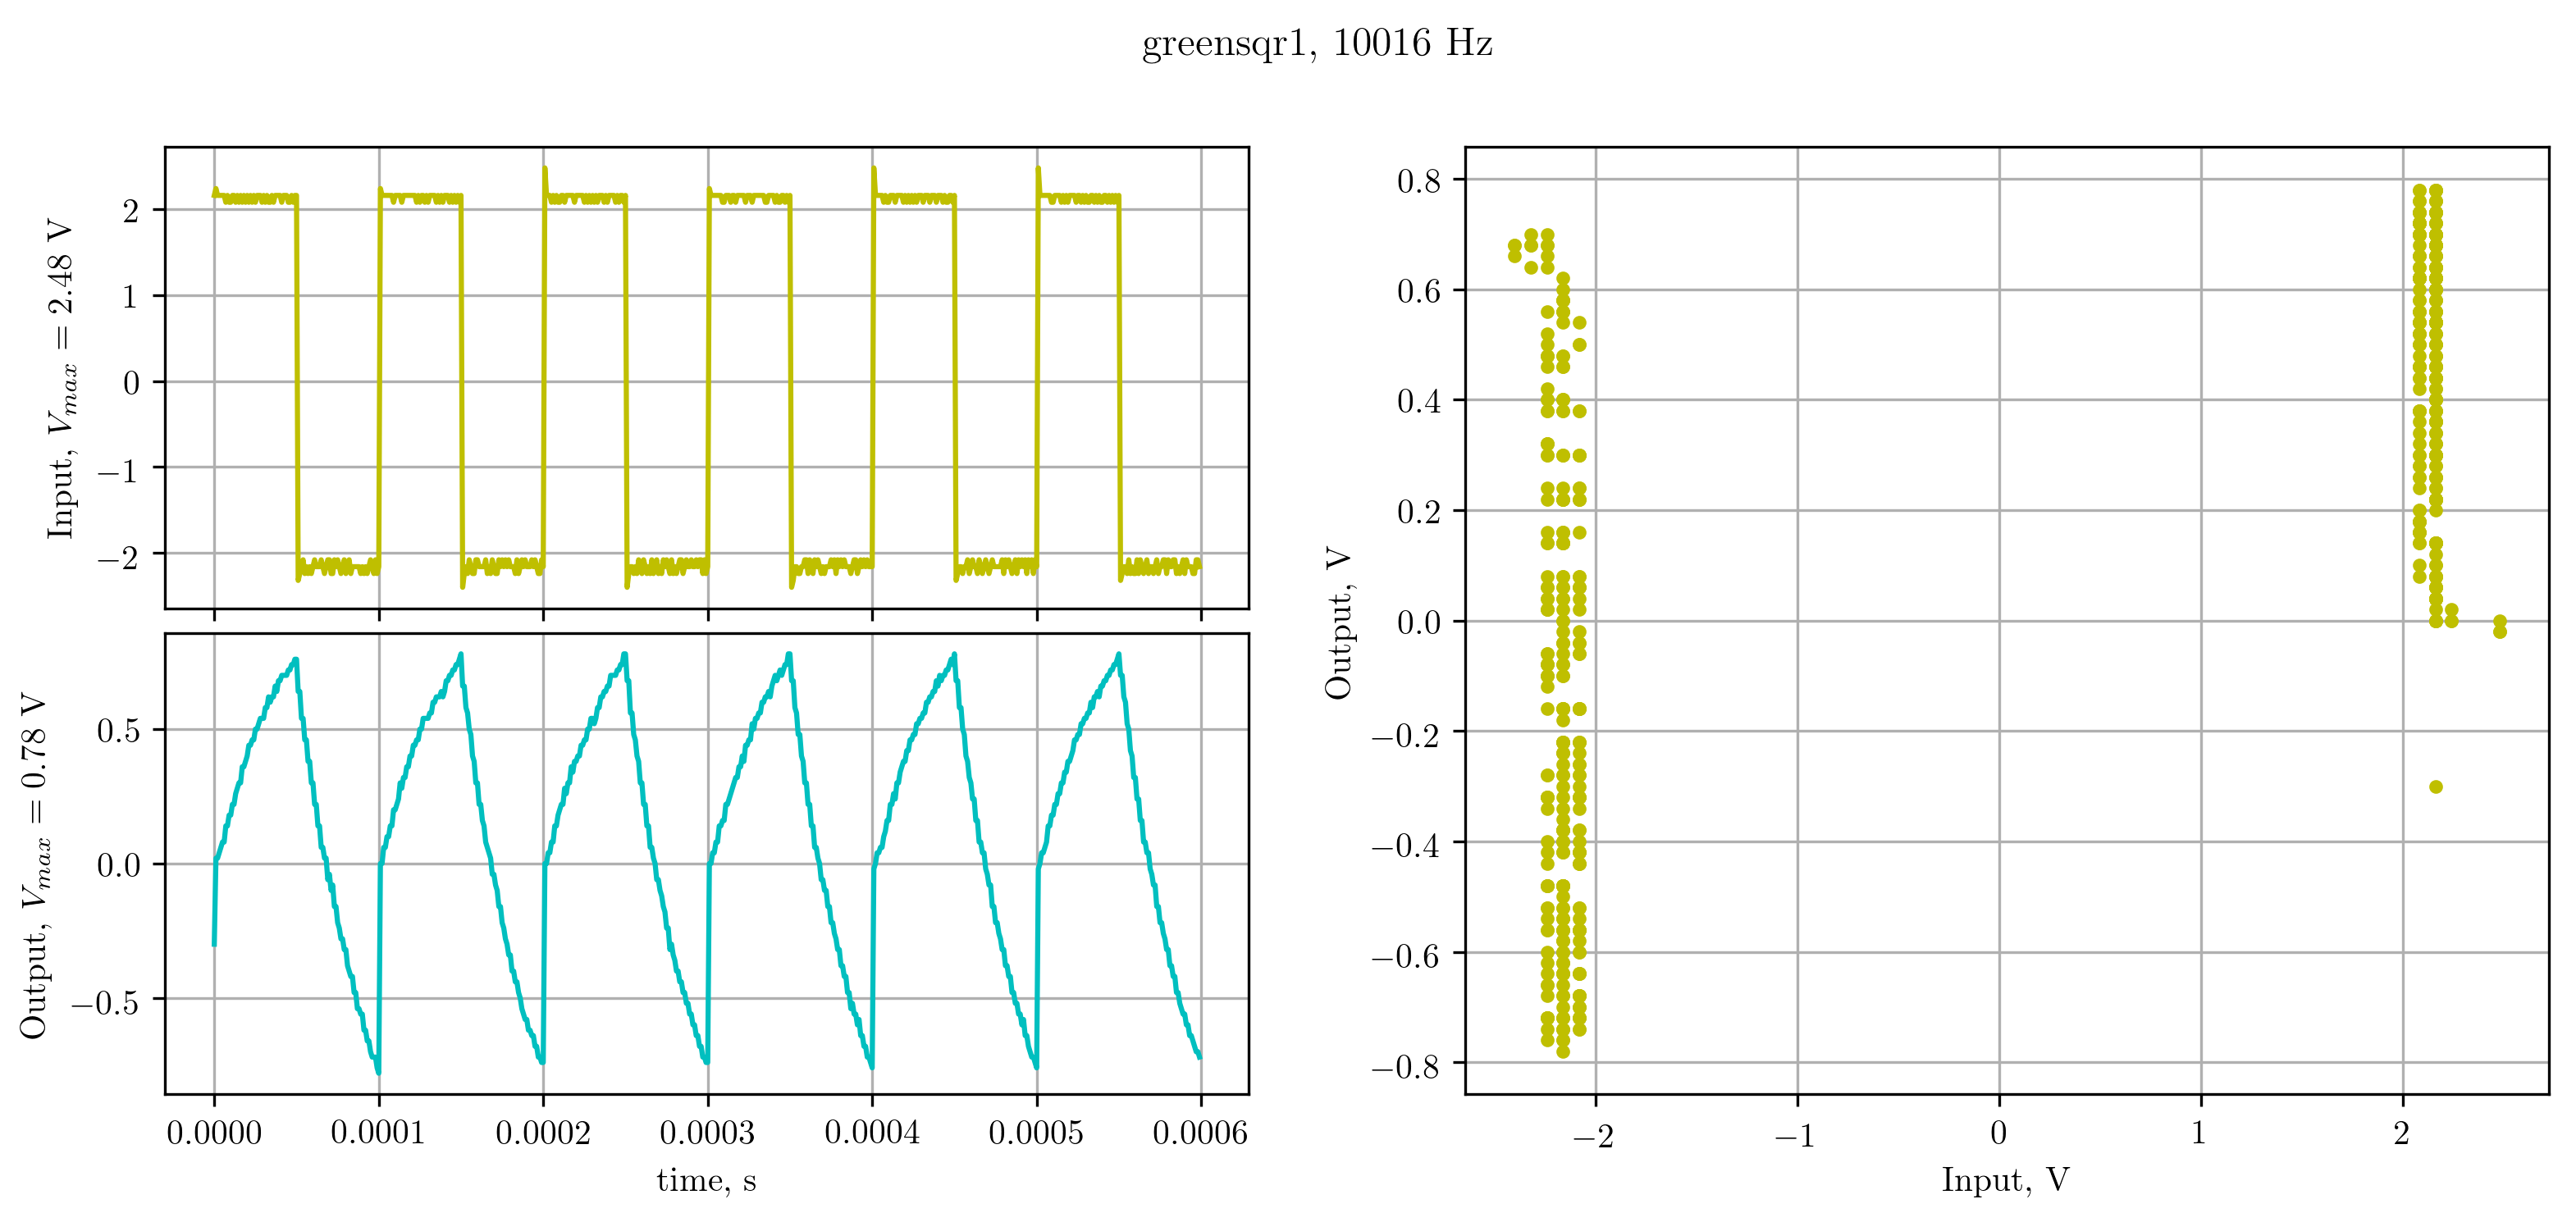

Data behind this chart, as committed beside it:
X, CH1, CH2, 
Second, Volt, Volt, 
-3.00000e-04, 2.16e+00, -3.00e-01, 
-2.99000e-04, 2.24e+00, 2.00e-02, 
-2.98000e-04, 2.16e+00, 2.00e-02, 
-2.97000e-04, 2.16e+00, 4.00e-02, 
-2.96000e-04, 2.16e+00, 6.00e-02, 
-2.95000e-04, 2.16e+00, 7.99e-02, 
-2.94000e-04, 2.16e+00, 7.99e-02, 
-2.93000e-04, 2.08e+00, 1.40e-01, 
-2.92000e-04, 2.16e+00, 1.40e-01, 
-2.91000e-04, 2.08e+00, 1.80e-01, 
-2.90000e-04, 2.08e+00, 1.80e-01, 
-2.89000e-04, 2.16e+00, 2.20e-01, 
-2.88000e-04, 2.16e+00, 2.20e-01, 
-2.87000e-04, 2.08e+00, 2.60e-01, 
-2.86000e-04, 2.16e+00, 2.80e-01, 
-2.85000e-04, 2.08e+00, 3.00e-01, 
-2.84000e-04, 2.16e+00, 3.00e-01, 
-2.83000e-04, 2.08e+00, 3.60e-01, 
-2.82000e-04, 2.16e+00, 3.60e-01, 
-2.81000e-04, 2.08e+00, 3.80e-01, 
-2.80000e-04, 2.16e+00, 4.00e-01, 
-2.79000e-04, 2.08e+00, 4.40e-01, 
-2.78000e-04, 2.16e+00, 4.40e-01, 
-2.77000e-04, 2.08e+00, 4.60e-01, 
-2.76000e-04, 2.16e+00, 4.60e-01, 
-2.75000e-04, 2.08e+00, 5.00e-01, 
-2.74000e-04, 2.16e+00, 5.00e-01, 
-2.73000e-04, 2.16e+00, 5.20e-01, 
-2.72000e-04, 2.16e+00, 5.40e-01, 
-2.71000e-04, 2.08e+00, 5.40e-01, 
-2.70000e-04, 2.16e+00, 5.40e-01, 
-2.69000e-04, 2.08e+00, 5.80e-01, 
-2.68000e-04, 2.16e+00, 5.80e-01, 
-2.67000e-04, 2.08e+00, 6.20e-01, 
-2.66000e-04, 2.08e+00, 6.00e-01, 
-2.65000e-04, 2.16e+00, 6.20e-01, 
-2.64000e-04, 2.08e+00, 6.20e-01, 
-2.63000e-04, 2.16e+00, 6.60e-01, 
-2.62000e-04, 2.16e+00, 6.40e-01, 
-2.61000e-04, 2.16e+00, 6.80e-01, 
-2.60000e-04, 2.16e+00, 6.80e-01, 
-2.59000e-04, 2.08e+00, 7.00e-01, 
-2.58000e-04, 2.16e+00, 7.00e-01, 
-2.57000e-04, 2.16e+00, 7.00e-01, 
-2.56000e-04, 2.16e+00, 7.00e-01, 
-2.55000e-04, 2.08e+00, 7.20e-01, 
-2.54000e-04, 2.08e+00, 7.20e-01, 
-2.53000e-04, 2.16e+00, 7.40e-01, 
-2.52000e-04, 2.08e+00, 7.40e-01, 
-2.51000e-04, 2.16e+00, 7.60e-01, 
-2.50000e-04, 2.16e+00, 7.60e-01, 
-2.49000e-04, -2.32e+00, 6.40e-01, 
-2.48000e-04, -2.24e+00, 6.40e-01, 
-2.47000e-04, -2.16e+00, 5.40e-01, 
-2.46000e-04, -2.08e+00, 5.40e-01, 
-2.45000e-04, -2.24e+00, 4.60e-01, 
-2.44000e-04, -2.16e+00, 4.60e-01, 
-2.43000e-04, -2.24e+00, 3.80e-01, 
-2.42000e-04, -2.16e+00, 3.80e-01, 
... 541 more rows
